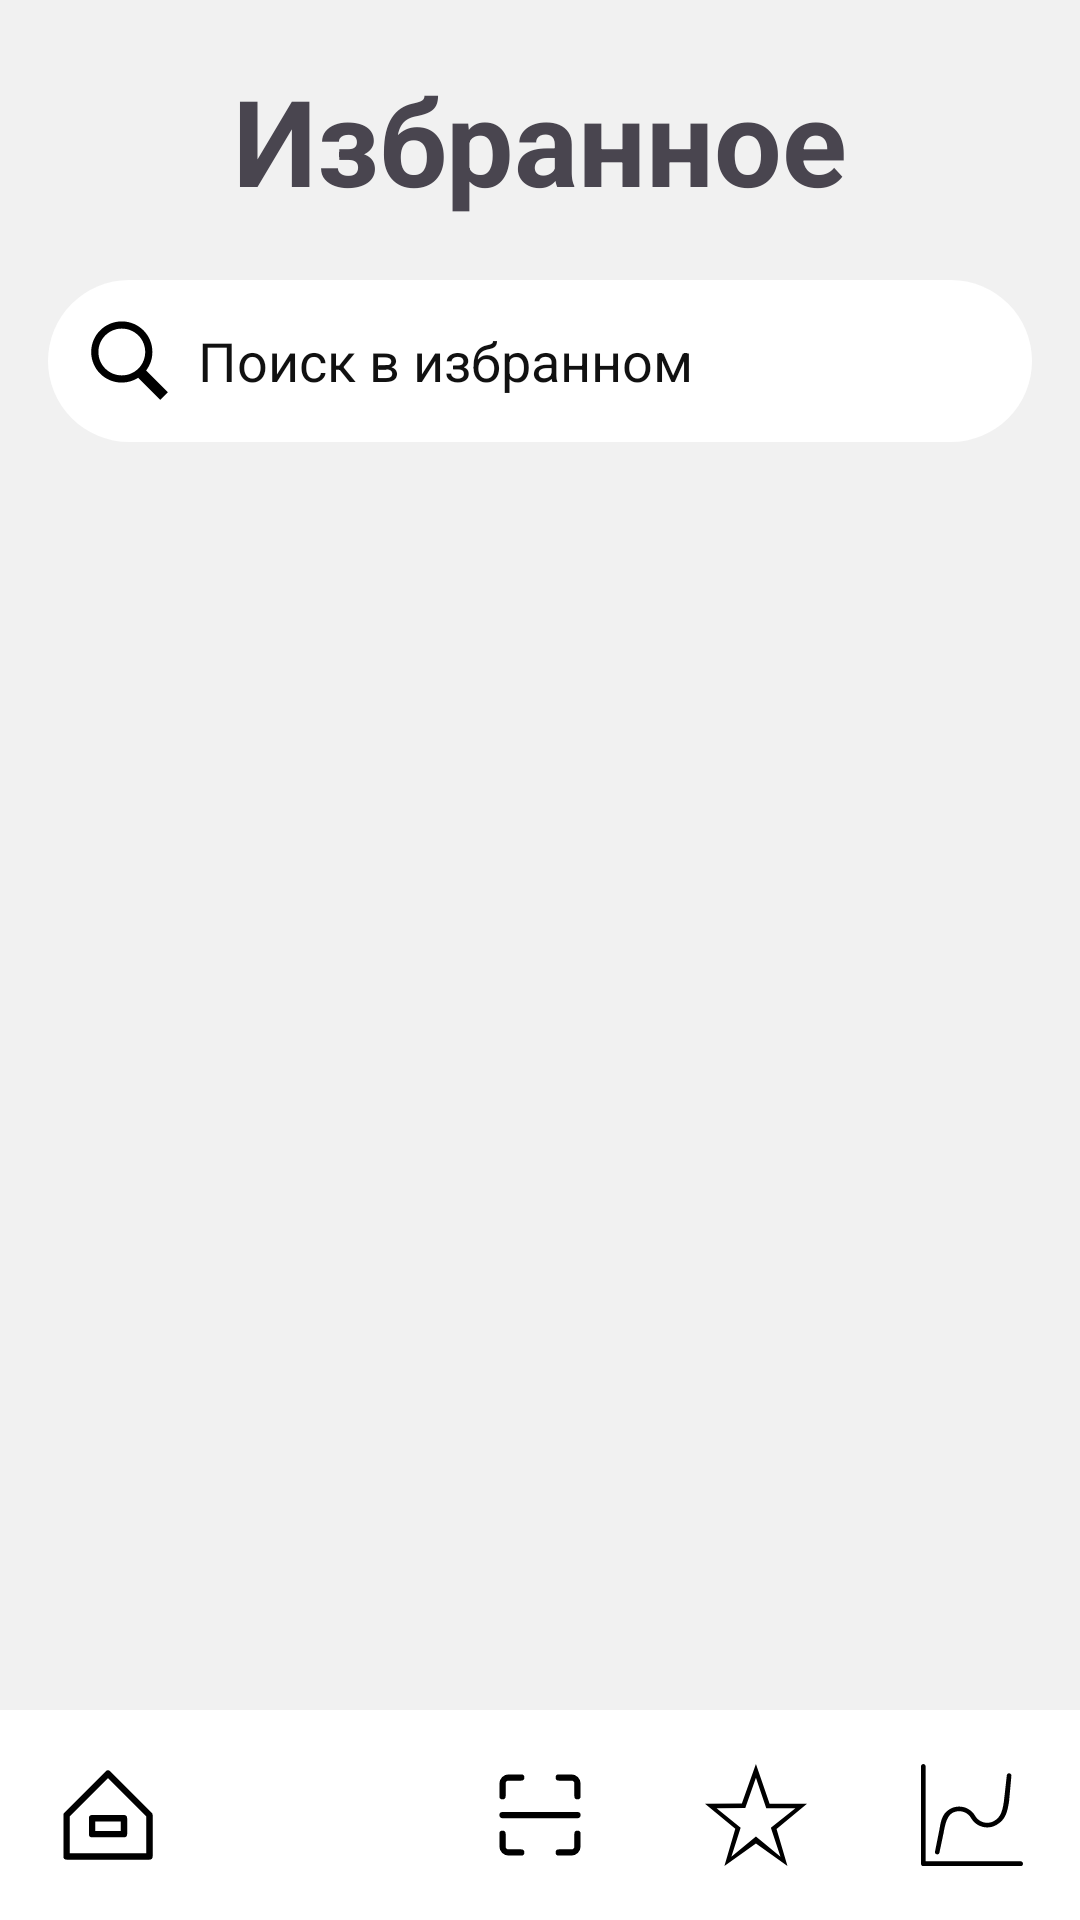

Produce the Android XML layout that renders to this screen, including the resource entries it uses.
<!-- AndroidManifest.xml: application theme Theme.Diplom -->
<!-- res/layout/activity_favorite_food.xml -->
<?xml version="1.0" encoding="utf-8"?>
<androidx.constraintlayout.widget.ConstraintLayout
    xmlns:android="http://schemas.android.com/apk/res/android"
    xmlns:app="http://schemas.android.com/apk/res-auto"
    xmlns:tools="http://schemas.android.com/tools"
    android:id="@+id/main"
    android:layout_width="match_parent"
    android:layout_height="match_parent"
    android:background="#F1F1F1"
    tools:context=".FavoriteFoodActivity">


    <TextView
        android:id="@+id/TitleForList"
        android:layout_width="0dp"
        android:layout_height="wrap_content"
        android:text="Избранное"
        android:textSize="40sp"
        android:textStyle="bold"
        android:gravity="center"
        android:layout_marginTop="20dp"
        android:layout_marginBottom="10dp"
        app:layout_constraintTop_toTopOf="parent"
        app:layout_constraintStart_toStartOf="parent"
        app:layout_constraintEnd_toEndOf="parent"/>


    <EditText
        android:id="@+id/favSearchInput"
        android:layout_width="0dp"
        android:layout_height="wrap_content"
        android:hint="Поиск в избранном"
        android:drawableStart="@drawable/lypa"
        android:padding="12dp"
        android:drawablePadding="8dp"
        android:textColor="#111111"
        android:textColorHint="#111111"
        android:background="@drawable/rounded_edittext"
        android:inputType="text"
        android:layout_marginTop="20dp"
        android:layout_marginStart="16dp"
        android:layout_marginEnd="16dp"
        app:layout_constraintTop_toBottomOf="@id/TitleForList"
        app:layout_constraintStart_toStartOf="parent"
        app:layout_constraintEnd_toEndOf="parent"/>


    
    <androidx.recyclerview.widget.RecyclerView
        android:id="@+id/favRecyclerView"
        android:layout_width="0dp"
        android:layout_height="0dp"
        android:clipToPadding="false"
        android:paddingTop="20dp"
        android:paddingBottom="8dp"
        app:layout_constraintBottom_toTopOf="@+id/bottomBar"
        app:layout_constraintEnd_toEndOf="parent"
        app:layout_constraintHorizontal_bias="0.0"
        app:layout_constraintStart_toStartOf="parent"
        app:layout_constraintTop_toBottomOf="@id/favSearchInput"
        app:layout_constraintVertical_bias="0.0" />

    <LinearLayout
        android:id="@+id/bottomBar"
        android:layout_width="0dp"
        android:layout_height="70dp"
        android:orientation="horizontal"
        android:background="#FFFFFF"
        android:weightSum="5"
        android:gravity="center"
        app:layout_constraintBottom_toBottomOf="parent"
        app:layout_constraintStart_toStartOf="parent"
        app:layout_constraintEnd_toEndOf="parent">

        <ImageView
            android:id="@+id/home"
            android:layout_width="0dp"
            android:layout_height="match_parent"
            android:layout_weight="1"
            android:src="@drawable/home"
            android:padding="18dp"
            android:clickable="true"
            android:focusable="true"/>

        <ImageView
            android:id="@+id/fav"
            android:layout_width="0dp"
            android:layout_height="match_parent"
            android:layout_weight="1"
            android:src="@drawable/person"
            android:padding="18dp"
            android:clickable="true"
            android:focusable="true"/>

        <ImageView
            android:id="@+id/scan"
            android:layout_width="0dp"
            android:layout_height="match_parent"
            android:layout_weight="1"
            android:src="@drawable/code"
            android:padding="10dp"
            android:clickable="true"
            android:focusable="true"/>

        <ImageView
            android:id="@+id/food"
            android:layout_width="0dp"
            android:layout_height="match_parent"
            android:layout_weight="1"
            android:src="@drawable/favor"
            android:padding="18dp"
            android:clickable="true"
            android:focusable="true"/>

        <ImageView
            android:id="@+id/stats"
            android:layout_width="0dp"
            android:layout_height="match_parent"
            android:layout_weight="1"
            android:src="@drawable/stat"
            android:padding="18dp"
            android:clickable="true"
            android:focusable="true"/>
    </LinearLayout>

</androidx.constraintlayout.widget.ConstraintLayout>
<!-- resources referenced by this layout -->
<resources>
  <!-- drawable favor (drawable) -->
  <vector xmlns:android="http://schemas.android.com/apk/res/android"
      android:width="612dp"
      android:height="612dp"
      android:viewportWidth="612"
      android:viewportHeight="612">
    <path
        android:fillColor="#FF000000"
        android:pathData="M387.67,238.18L305.58,0l-84.43,236.26L0,238.18l181.82,150.94L116.47,612l189.11,-135.31L494.69,612l-65.37,-221.43L612,238.18H387.67zM452.96,556.06L305.58,434.66l-147.38,121.4l55.66,-173.48L69.54,265.66l172.14,-2.14l63.9,-180.4l62.01,182.54h174.86L395.24,382.56L452.96,556.06z"/>
  </vector>
  <!-- drawable home (drawable) -->
  <vector xmlns:android="http://schemas.android.com/apk/res/android"
      android:width="32dp"
      android:height="32dp"
      android:viewportWidth="32"
      android:viewportHeight="32">
    <path
        android:pathData="M29.71,15.29l-13,-13a1,1 0,0 0,-1.42 0l-13,13A1,1 0,0 0,2 16L2,29a1,1 0,0 0,1 1L29,30a1,1 0,0 0,1 -1L30,16A1,1 0,0 0,29.71 15.29ZM28,28L4,28L4,16.41l12,-12 12,12ZM10,17v5a1,1 0,0 0,1 1L21,23a1,1 0,0 0,1 -1L22,17a1,1 0,0 0,-1 -1L11,16A1,1 0,0 0,10 17ZM12,18h8v3L12,21Z"
        android:fillColor="#FF000000"/>
  </vector>
  <!-- drawable lypa (drawable) -->
  <vector xmlns:android="http://schemas.android.com/apk/res/android"
      android:width="30dp"
      android:height="30dp"
      android:viewportWidth="50"
      android:viewportHeight="50">
    <path
        android:fillColor="#FF000000"
        android:pathData="M21,3C11.602,3 4,10.602 4,20C4,29.398 11.602,37 21,37C24.355,37 27.461,36.016 30.094,34.344L42.375,46.625L46.625,42.375L34.5,30.281C36.68,27.422 38,23.879 38,20C38,10.602 30.398,3 21,3ZM21,7C28.199,7 34,12.801 34,20C34,27.199 28.199,33 21,33C13.801,33 8,27.199 8,20C8,12.801 13.801,7 21,7Z"/>
  </vector>
  <!-- drawable rounded_edittext (drawable) -->
  <shape xmlns:android="http://schemas.android.com/apk/res/android"
      android:shape="rectangle">
  
      
      <solid android:color="#ffff" />
  
      
      <corners android:radius="30dp" />
  
  
  
      
      <padding
          android:left="8dp"
          android:top="8dp"
          android:right="8dp"
          android:bottom="8dp" />
  </shape>
  <!-- drawable stat (drawable) -->
  <vector xmlns:android="http://schemas.android.com/apk/res/android"
      android:width="44dp"
      android:height="44dp"
      android:viewportWidth="44"
      android:viewportHeight="44">
    <path
        android:fillColor="#FF000000"
        android:pathData="M43,42H2V1c0,-0.553 -0.448,-1 -1,-1S0,0.447 0,1v42c0,0.553 0.448,1 1,1h42c0.552,0 1,-0.447 1,-1S43.552,42 43,42z"/>
    <path
        android:fillColor="#FF000000"
        android:pathData="m38,4c-0.552,0 -1,0.447 -1,1l-1,9c-0.616,6.156 -1.568,8.905 -4.438,10.562 -2.87,1.656 -6.539,0.673 -8.196,-2.196 -2.21,-3.826 -7.102,-5.138 -10.928,-2.929 -3.827,2.209 -3.964,6.257 -4.628,9.563l-1.81,9c0,0.553 0.448,1 1,1s1,-0.447 1,-1l1.479,-7c0.616,-2.568 1.089,-8.173 3.958,-9.83 2.87,-1.657 6.54,-0.674 8.196,2.196 2.21,3.826 7.102,5.137 10.928,2.928 3.828,-2.209 4.681,-5.266 5.439,-10.294l1,-11c0,-0.553 -0.448,-1 -1,-1z"/>
  </vector>
  <style name="Theme.Diplom" parent="Base.Theme.Diplom" />
  <style name="Base.Theme.Diplom" parent="Theme.Material3.DayNight.NoActionBar">
          <item name="android:statusBarColor">#0000FF</item>
          <item name="android:windowLightStatusBar">false</item>
      </style>
</resources>
